Run: headless pygame with SDL's dummy video driver; simulated clock (each Clock.tick advances the game by its frame time, no real sleeping); random seed 0; keys injected as events and as key.get_pressed() state; no mouse input.
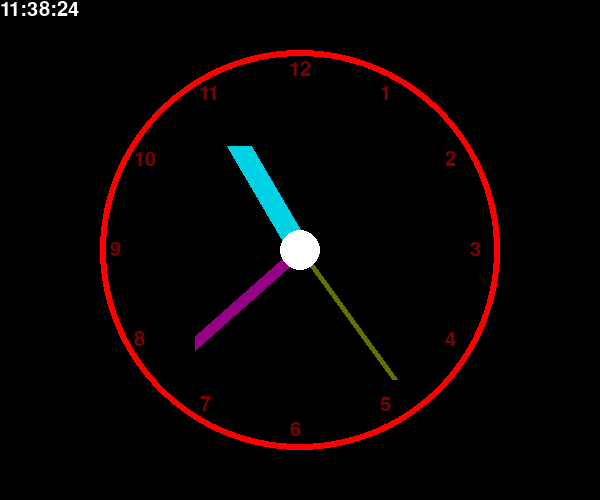
Frame 1 of 4 · flips 1–60 · no input
Frame 2 of 4 · flips 61–180 · tapped SPACE, RETURN · held RIGHT (→), D · screen unchanged from frame 1, image omitted
Frame 3 of 4 · flips 181–300 · held DOWN (↓), S · screen unchanged from frame 2, image omitted
Frame 4 of 4 · flips 301–420 · held LEFT (←), A, UP (↑), W · screen unchanged from frame 3, image omitted

The pygame program that drew these frames:

#!/usr/bin/env python3
# -*- coding: utf-8 -*-

import sys, math, random
from datetime import datetime, date, time
import pygame

from pygame.locals import *

pygame.init()

screen = pygame.display.set_mode((600,500))
font1 = pygame.font.Font(None, 30)


pos_x = 300
pos_y = 250

white = 255,255,255
blue = 0,0,255
black = 0,0,0
red = 255, 0, 0
red1 = 128, 0, 0

c_hour = 0, 210, 230
c_min  = 150, 0, 133
c_sec  = 100, 111, 0


pygame.display.set_caption("Drawing Circles")

radius = 200
angle = 360

def print_text(font, x, y, text, color=(255, 255, 255)):
	screen.blit(font.render(text, True, color), (x, y))

def draw_numbers():
	for degress in range(30, 361, 30):

		angle = math.radians(degress - 90)
		x = math.cos( angle ) * (radius - 20) - 10
		y = math.sin( angle ) * (radius - 20) - 10

		print_text(font1, x + pos_x, pos_y + y, str(degress//30), red1)


def draw_time():
	today = datetime.today()

	# draw hour
	hours = today.hour % 12
	angle = math.radians( hours * 360 / 12 - 90)

	x = math.cos(angle) * (radius - 80)
	y = math.sin(angle) * (radius - 80)

	pos = (pos_x + x, pos_y + y)

	pygame.draw.line(screen, c_hour, (pos_x, pos_y), pos, 25)


	# draw minute
	minute = today.minute

	angle = math.radians ( minute * 360 / 60 - 90)
	x = math.cos(angle) * (radius - 60)
	y = math.sin(angle) * (radius - 60)

	pos = (pos_x + x, pos_y + y)

	pygame.draw.line(screen, c_min, (pos_x, pos_y), pos, 15)

	# draw second
	second = today.second

	angle = math.radians ( second * 360 / 60 - 90)
	x = math.cos(angle) * (radius - 40)
	y = math.sin(angle) * (radius - 40)

	pos = (pos_x + x, pos_y + y)

	pygame.draw.line(screen, c_sec, (pos_x, pos_y), pos, 6)


	print_text(font1, 0, 0, "{0:02d}:{1:02d}:{2:02d}".format(hours, minute, second))



def draw_center():
	pygame.draw.circle(screen, white, (pos_x, pos_y), 20)




#def draw_numbers():
#
#	angle = 420
#	step  = -30
#
#	for num in range(1, 13):
#
#		x = math.cos( math.radians(angle) ) * (radius - 20) - 10
#		y = math.sin( math.radians(angle) ) * (radius - 20) + 10
#
#		angle += step
#
#		print_text(font1, x + pos_x, pos_y - y, str(num), red1)

#def draw_numbers():
#	for n in range(1, 13):
#		angle = math.radians( n * (360/ 12) - 90)
#		x = math.cos( angle ) * (radius - 20) - 10
#		y = math.sin( angle ) * (radius - 20) - 10
#		print_text(font1, x + pos_x, y + pos_y, str(n), red1)




while True:
	for evt in pygame.event.get():
		if evt.type == QUIT:
			sys.exit()
	
	keys = pygame.key.get_pressed()
	if keys[K_ESCAPE]:
		sys.exit()

	
	screen.fill(black)

#angle += 1
#if angle >= 360:
#	angle = 0
#	color = (random.randint(0, 255), random.randint(0, 255), random.randint(0, 255))
#
#
#x = math.cos( math.radians(angle) ) * radius
#y = math.sin( math.radians(angle) ) * radius

	pygame.draw.circle(screen, red, (pos_x, pos_y), radius, 6)

	draw_numbers()
	draw_time()
	draw_center()

	pygame.display.update()
